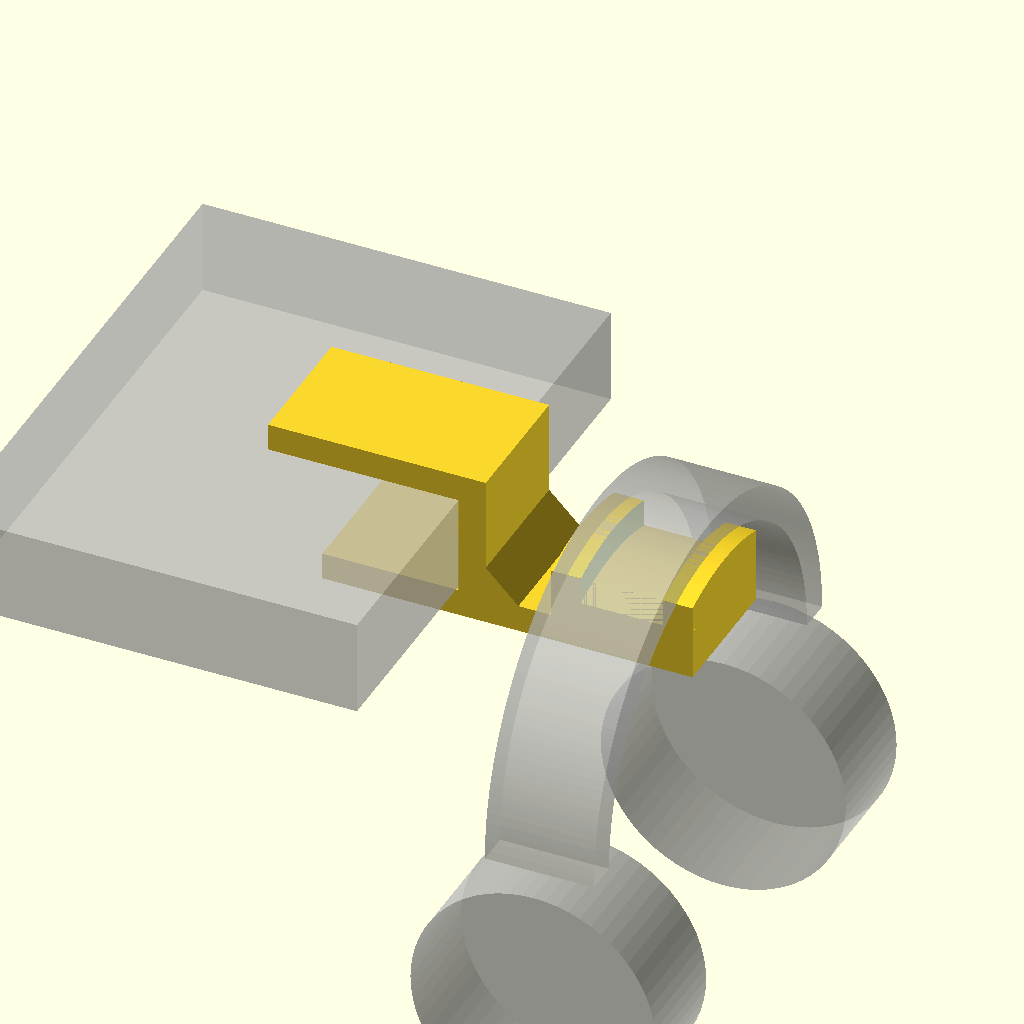
Cell 1 — every parameter at its default value.
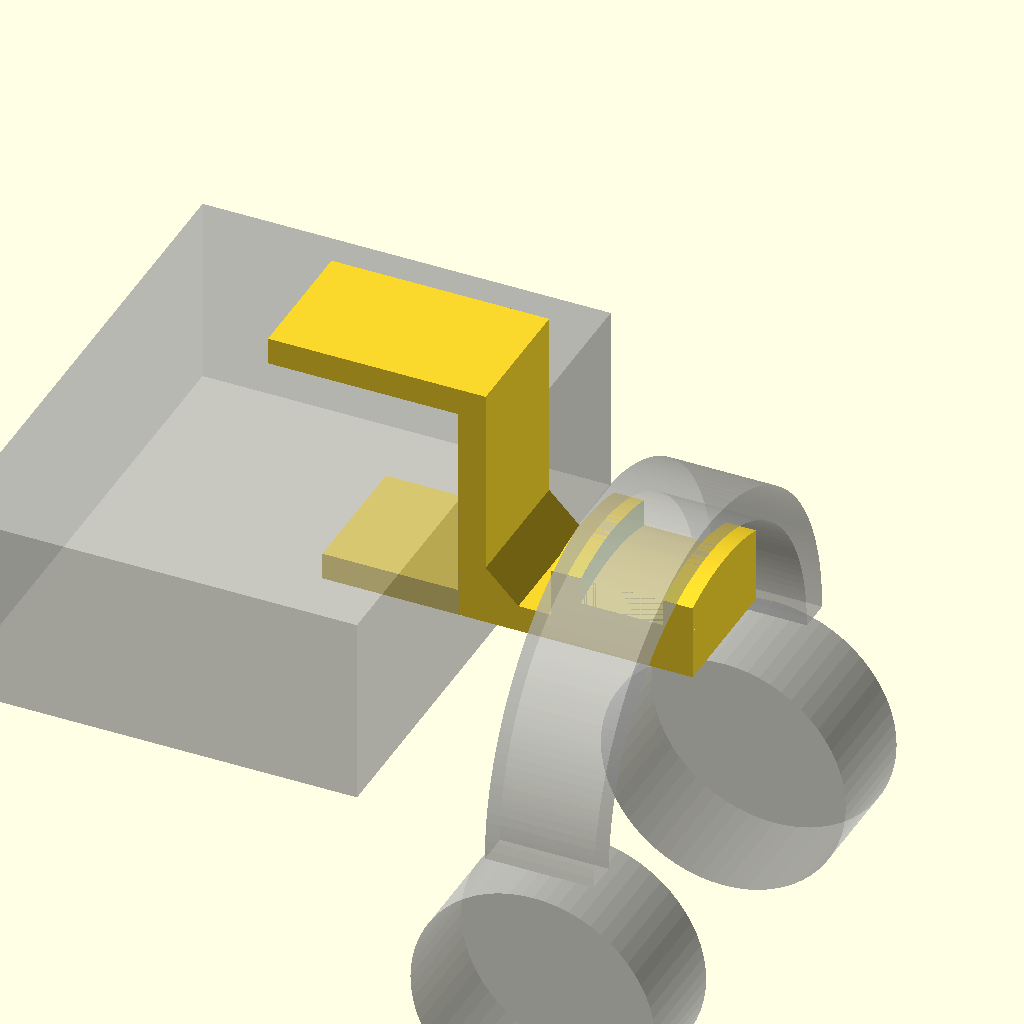
Cell 2: the same model with desk_t = 70.
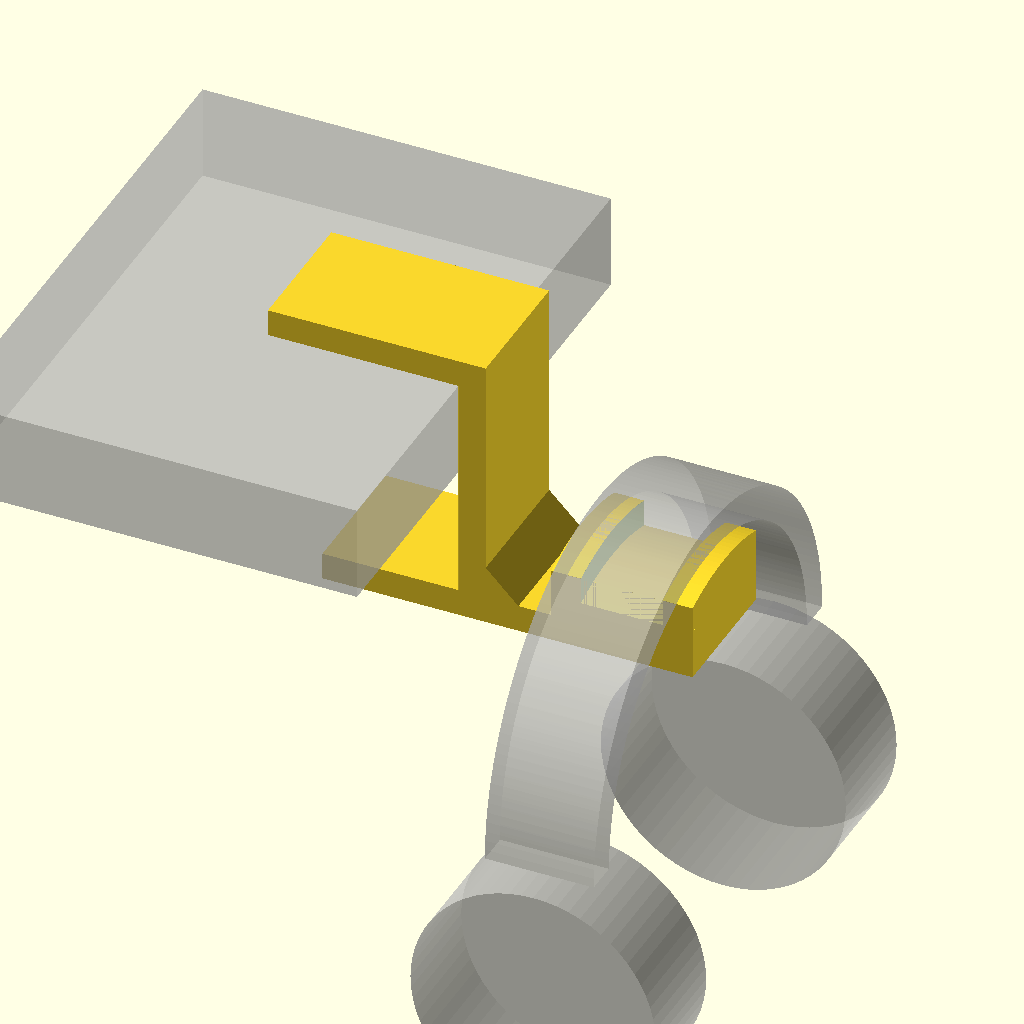
Cell 3: top_y0 = 93 (everything else at default).
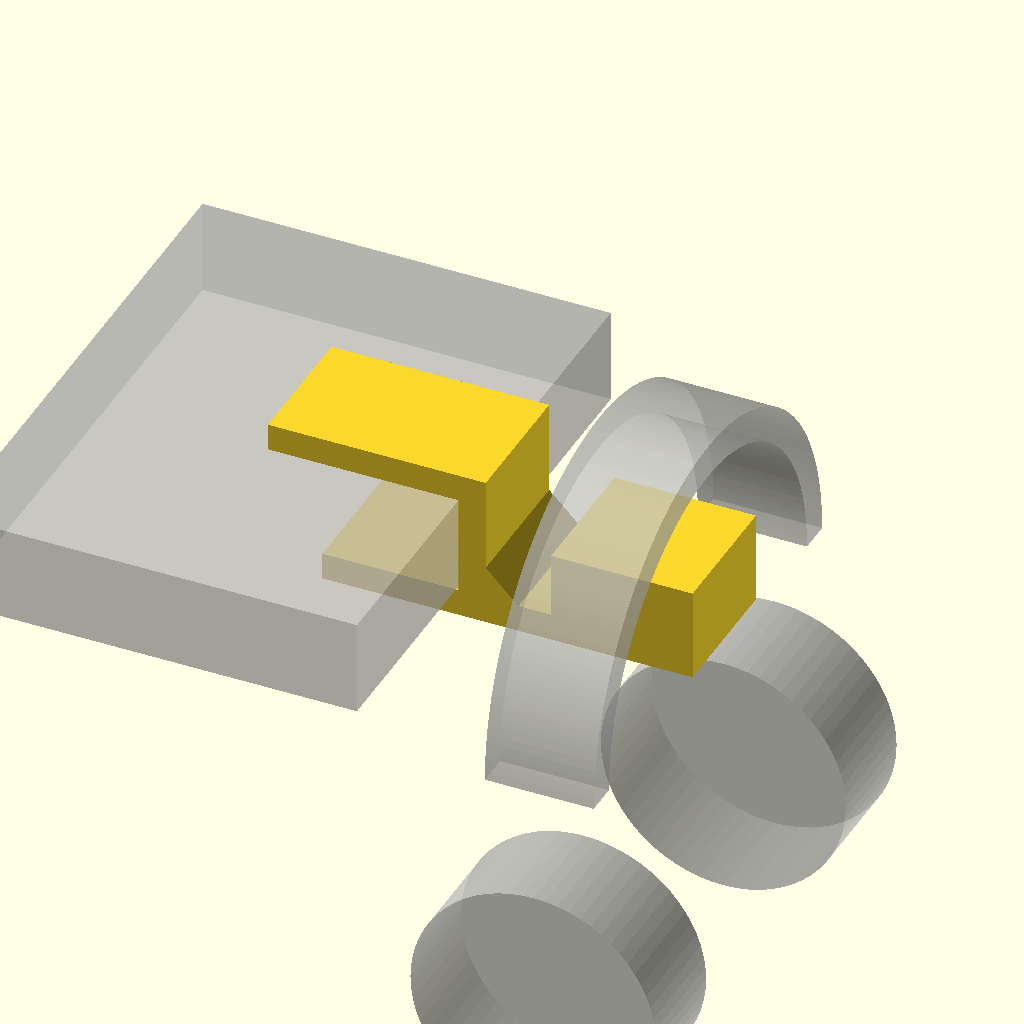
Cell 4: saddle_top = 64 (everything else at default).
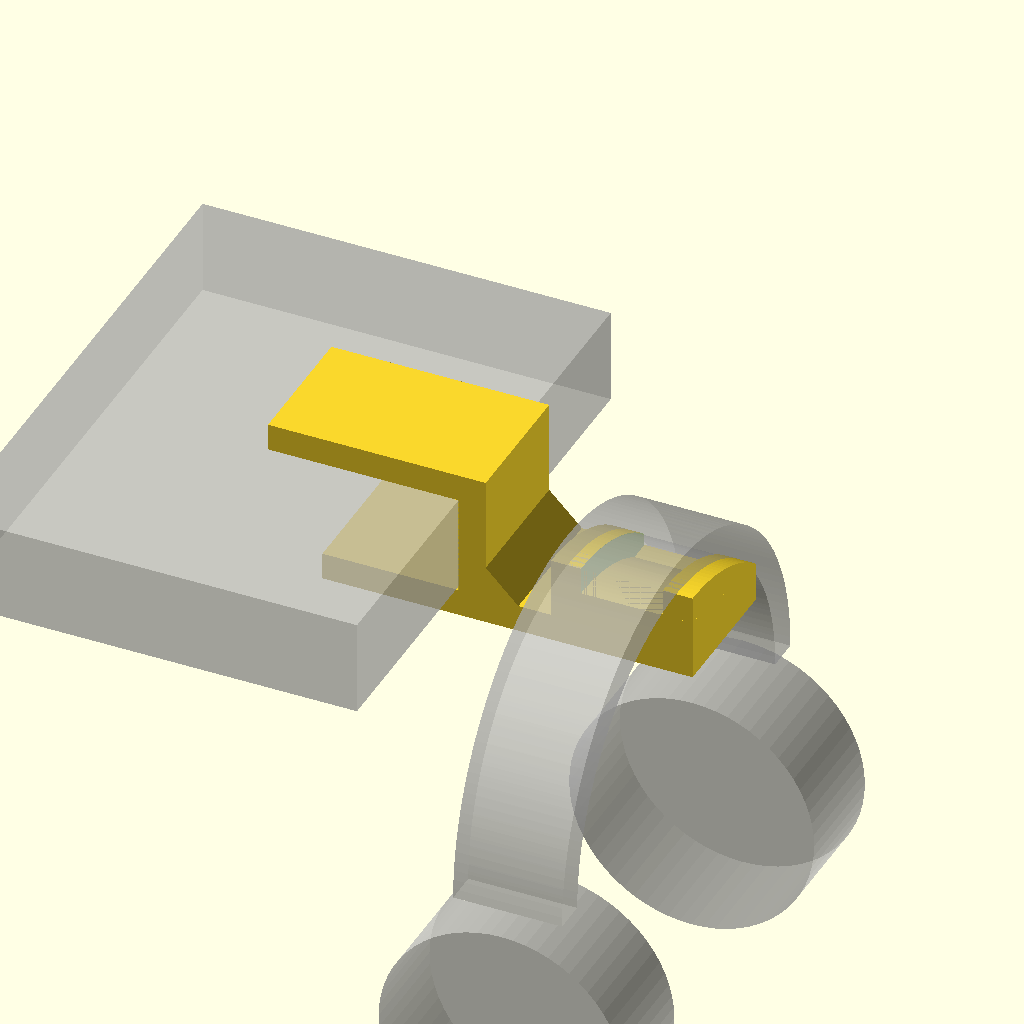
Cell 5: cz = 50 (everything else at default).
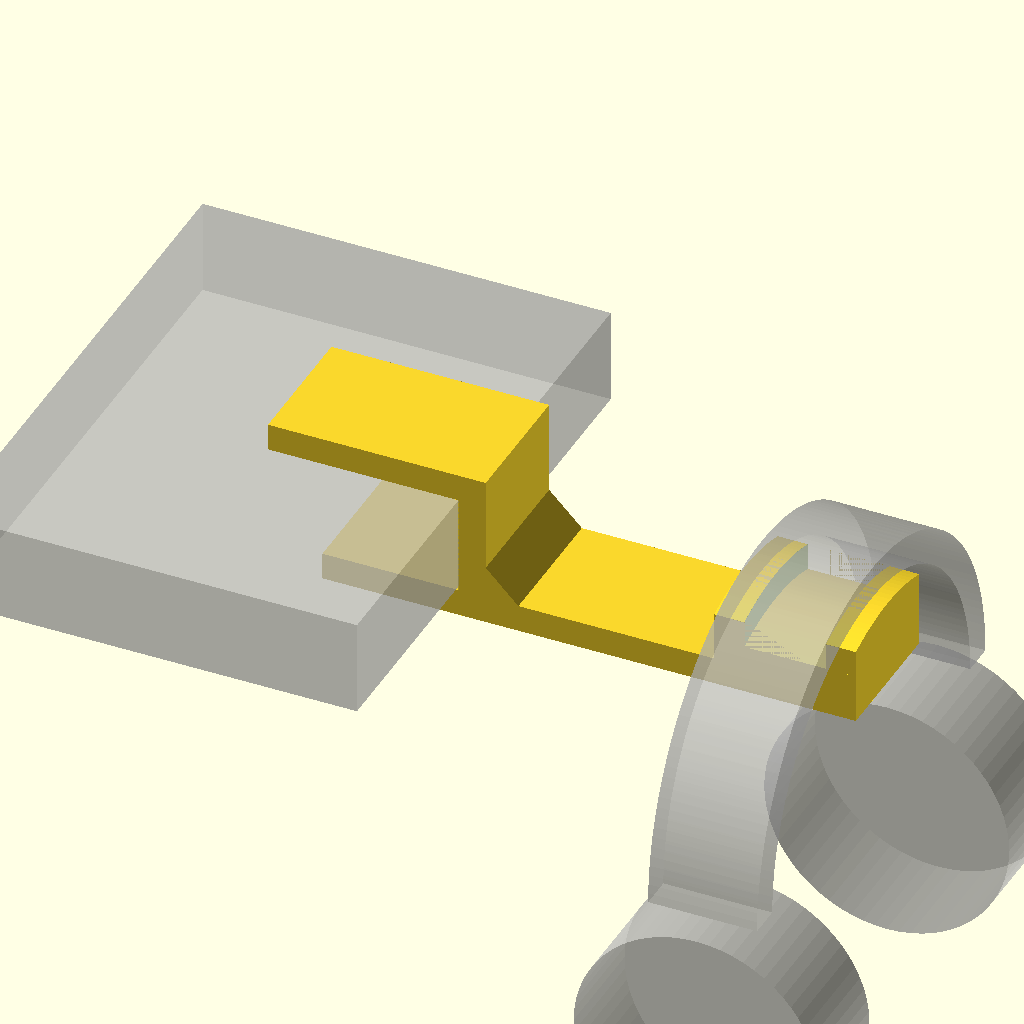
Cell 6 — cradle_out set to 120, the other parameters unchanged.
All cells are drawn from one camera (rotation 55°, 0°, 25°, orthographic, colour scheme Cornfield), so only the parameter changes between them.
Source of the model, workspace/models/airpods-max-desk-hook-fitcheck.scad:
// Fit check - NOT for printing. The hook rotated into its in-use orientation
// on a 35mm desk, with a simplified AirPods Max ghosted in to check clearances.
// Real figures: 187.3 x 168.6 x 83.4mm, 384.8 g.

use <airpods-max-desk-hook.scad>

desk_t     = 35;
top_y0     = 46.5;    // underside of the top arm
saddle_top = 32;      // saddle crown
cz         = 25;      // saddle centre across the width
cradle_out = 60;

hp_w       = 168.6;   // ear to ear
arch_ri    = 78;      // headband inner radius - what rests on the saddle
arch_ro    = 90;      // outer radius of the band
cup_d      = 90;
cup_t      = 40;

// Rotate the printed part upright: model +Y becomes world +Z (up).
rotate([90, 0, 0]) hook();

// Desk. Its top face meets the underside of the top arm.
%translate([-150, -130, top_y0 - desk_t]) cube([150, 200, desk_t]);

// Headband arch. Its centre of curvature sits BELOW the band, so the inner
// apex comes down onto the saddle crown - this is the contact the saddle
// was shaped for.
%translate([cradle_out - cup_t / 2, -cz, saddle_top - arch_ri])
    rotate([0, 90, 0])
        linear_extrude(cup_t)
            difference() {
                circle(r = arch_ro, $fn = 160);
                circle(r = arch_ri, $fn = 160);
                translate([0, -arch_ro]) square([arch_ro * 2, arch_ro * 2]);
            }

// Earcups hanging at each end.
for (side = [-1, 1])
    %translate([cradle_out, -cz + side * hp_w / 2 * 0.89, -98])
        rotate([90, 0, 0])
            cylinder(h = cup_t, d = cup_d, center = true, $fn = 64);
Customizer parameters (derived from the source; name, type, default, range or options):
desk_t: number, default 35
top_y0: number, default 46.5
saddle_top: number, default 32
cz: number, default 25
cradle_out: number, default 60
hp_w: number, default 168.6
arch_ri: number, default 78
arch_ro: number, default 90
cup_d: number, default 90
cup_t: number, default 40
